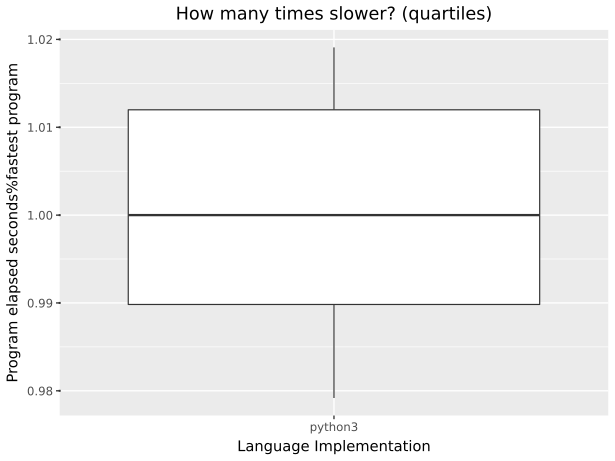

Source data for this figure (header and first rows):
suite, imp, starttime, returnvalue, walltime, cputime, memory, blkio-read, blkio-write, pressure-cpu-some, pressure-io-some, pressure-memory-some
collatz, python3, 2026-09-23T16:15:33.407545+10:00, 0, 0.12, 0.09156, 13701120, 0, 0, 0.000288, 0.000817, 0
collatz, python3, 2026-09-23T16:15:33.802710+10:00, 0, 0.1183, 0.09342, 13660160, 0, 0, 0.000391, 0.000367, 0
collatz, python3, 2026-09-23T16:15:34.189126+10:00, 0, 0.122, 0.09322, 13611008, 0, 0, 0.000254, 0.000571, 0
collatz, python3, 2026-09-23T16:15:34.571769+10:00, 0, 0.1194, 0.0929, 13492224, 0, 0, 0.00012, 0.000285, 0
collatz, python3, 2026-09-23T16:15:34.991995+10:00, 0, 0.1208, 0.09199, 13651968, 0, 0, 0.000284, 0.000937, 0
spectralnorm, python3, 2026-09-23T16:15:35.380121+10:00, 0, 2.125, 7.298, 29556736, 0, 0, 0.2031, 0.000603, 0
spectralnorm, python3, 2026-09-23T16:15:37.941045+10:00, 0, 2.137, 7.365, 29401088, 0, 0, 0.1969, 0.000611, 0
spectralnorm, python3, 2026-09-23T16:15:40.496262+10:00, 0, 2.072, 7.288, 29577216, 0, 0, 0.1867, 0.000597, 0
spectralnorm, python3, 2026-09-23T16:15:43.000277+10:00, 0, 2.097, 7.297, 29638656, 0, 0, 0.1893, 0.000615, 0
spectralnorm, python3, 2026-09-23T16:15:45.537493+10:00, 0, 2.053, 7.343, 29462528, 0, 0, 0.1746, 0.000592, 0
